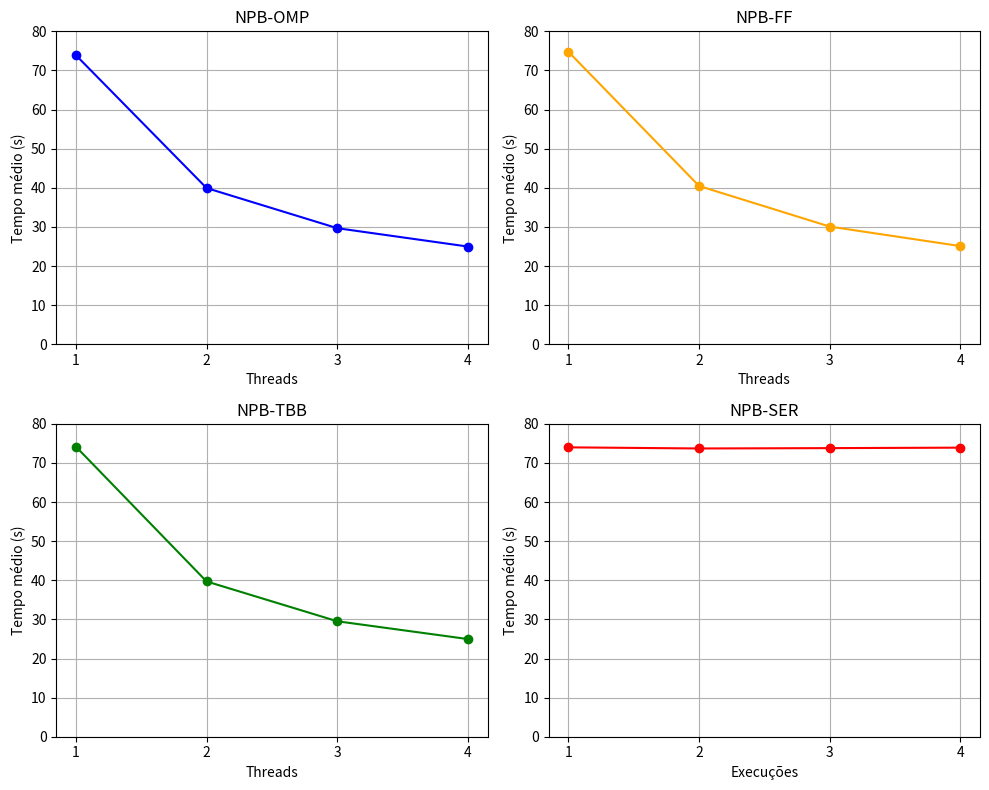

The matplotlib source for this figure:
from matplotlib import pyplot as plt

num_threads = [1, 2, 3, 4]

OMP_means = [73.90, 39.93, 29.67, 24.97]
FF_means = [74.78, 40.46, 30.08, 25.09]
TBB_means = [74.16, 39.70, 29.52, 24.97]
SER_means = [73.99, 73.70, 73.79, 73.91]

plt.figure(figsize=(10, 8))

#------------------------------------------------------------------------

#OMP
plt.subplot(2, 2, 1)
plt.plot(num_threads, OMP_means, marker='o', label='NPB-OMP', color='blue')
plt.title("NPB-OMP")
plt.xlabel("Threads")
plt.ylabel("Tempo médio (s)")
plt.xticks(num_threads)
plt.ylim(0, 80)  # Definindo o limite máximo do eixo y como 80
plt.grid()

#------------------------------------------------------------------------

#FF
plt.subplot(2, 2, 2)
plt.plot(num_threads, FF_means, marker='o', label='NPB-FF', color='orange')
plt.title("NPB-FF")
plt.xlabel("Threads")
plt.ylabel("Tempo médio (s)")
plt.xticks(num_threads)
plt.ylim(0, 80)  # Definindo o limite máximo do eixo y como 80
plt.grid()

#------------------------------------------------------------------------

#TBB
plt.subplot(2, 2, 3)
plt.plot(num_threads, TBB_means, marker='o', label='NPB-TBB', color='green')
plt.title("NPB-TBB")
plt.xlabel("Threads")
plt.ylabel("Tempo médio (s)")
plt.xticks(num_threads)
plt.ylim(0, 80)  # Definindo o limite máximo do eixo y como 80
plt.grid()

#------------------------------------------------------------------------

#SER
plt.subplot(2, 2, 4)
plt.plot(num_threads, SER_means, marker='o', label='NPB-SER', color='red')
plt.title("NPB-SER")
plt.xlabel("Execuções")
plt.ylabel("Tempo médio (s)")
plt.xticks(num_threads)
plt.ylim(0, 80)  # Definindo o limite máximo do eixo y como 80
plt.grid()

#------------------------------------------------------------------------

plt.tight_layout()
plt.show()
